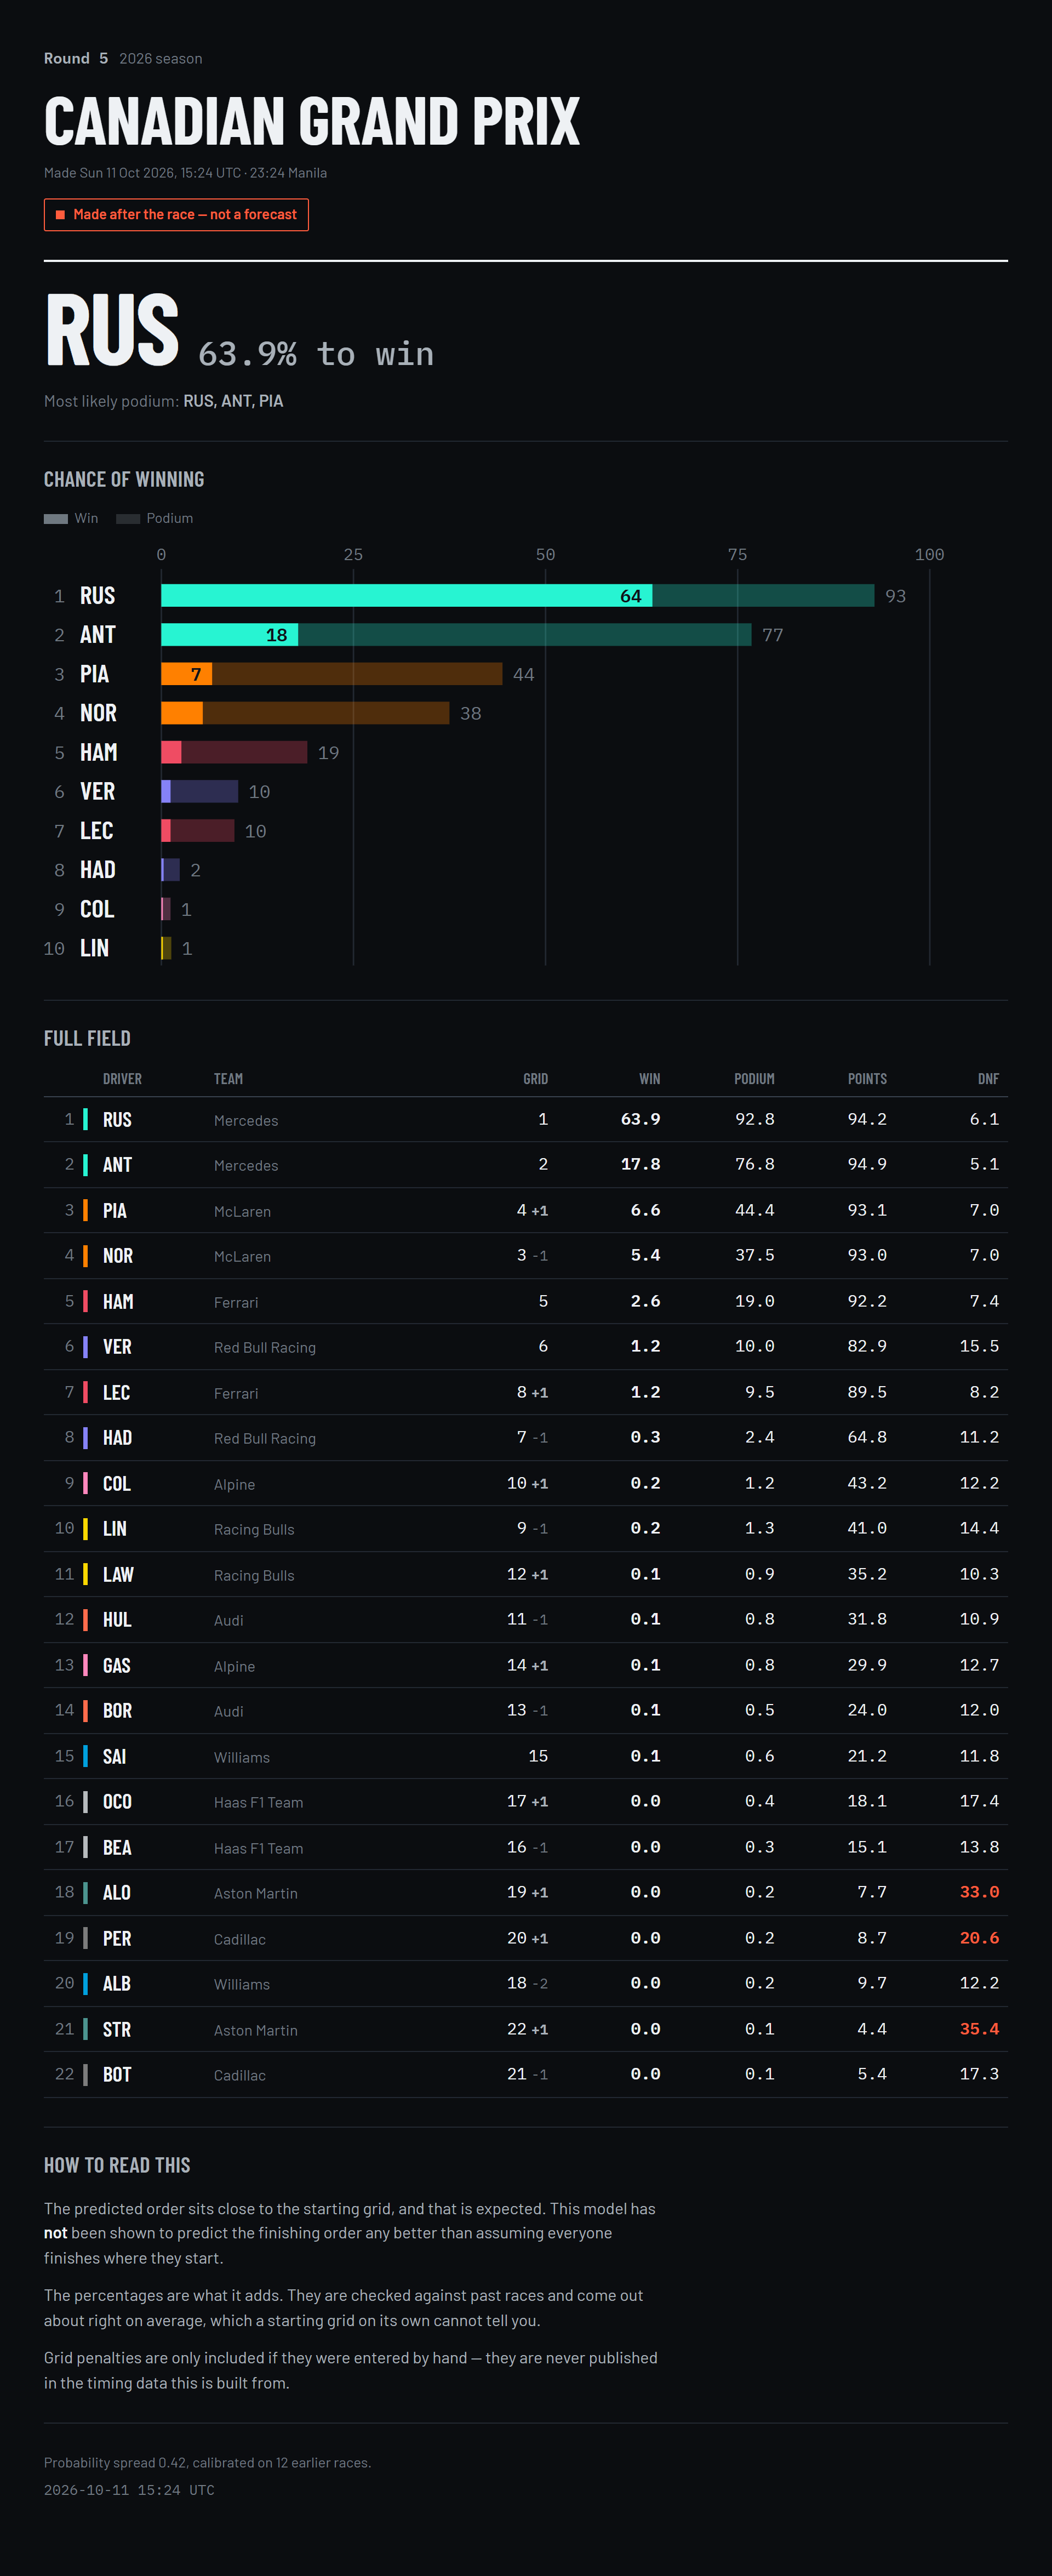

Data behind this chart, as committed beside it:
PredictedPosition, Abbreviation, TeamName, Grid, WinPct, PodiumPct, PointsPct, DnfPct, ExpectedPosition, DriverId, EventName, PreRace, PredictedAtUTC, GridOverrides, Temperature, CalibrationRaces, Warnings
1, RUS, Mercedes, 1.0, 63.9, 92.8, 94.2, 6.1, 2.5, russell, Canadian Grand Prix, False, 2026-10-11 15:24:01, , 0.4217, 12, 
2, ANT, Mercedes, 2.0, 17.8, 76.8, 94.9, 5.1, 3.4, antonelli, Canadian Grand Prix, False, 2026-10-11 15:24:01, , 0.4217, 12, 
3, PIA, McLaren, 4.0, 6.6, 44.4, 93.1, 7.0, 4.9, piastri, Canadian Grand Prix, False, 2026-10-11 15:24:01, , 0.4217, 12, 
4, NOR, McLaren, 3.0, 5.4, 37.5, 93.0, 7.0, 5.1, norris, Canadian Grand Prix, False, 2026-10-11 15:24:01, , 0.4217, 12, 
5, HAM, Ferrari, 5.0, 2.6, 19.0, 92.2, 7.4, 6.2, hamilton, Canadian Grand Prix, False, 2026-10-11 15:24:01, , 0.4217, 12, 
6, VER, Red Bull Racing, 6.0, 1.2, 10.0, 82.9, 15.5, 8.4, max_verstappen, Canadian Grand Prix, False, 2026-10-11 15:24:01, , 0.4217, 12, 
7, LEC, Ferrari, 8.0, 1.2, 9.5, 89.5, 8.2, 7.5, leclerc, Canadian Grand Prix, False, 2026-10-11 15:24:01, , 0.4217, 12, 
8, HAD, Red Bull Racing, 7.0, 0.3, 2.4, 64.8, 11.2, 10.2, hadjar, Canadian Grand Prix, False, 2026-10-11 15:24:01, , 0.4217, 12, 
9, COL, Alpine, 10.0, 0.2, 1.2, 43.2, 12.2, 11.9, colapinto, Canadian Grand Prix, False, 2026-10-11 15:24:01, , 0.4217, 12, 
10, LIN, Racing Bulls, 9.0, 0.2, 1.3, 41.0, 14.4, 12.2, arvid_lindblad, Canadian Grand Prix, False, 2026-10-11 15:24:01, , 0.4217, 12, 
11, LAW, Racing Bulls, 12.0, 0.1, 0.9, 35.2, 10.3, 12.4, lawson, Canadian Grand Prix, False, 2026-10-11 15:24:01, , 0.4217, 12, 
12, HUL, Audi, 11.0, 0.1, 0.8, 31.8, 10.9, 12.8, hulkenberg, Canadian Grand Prix, False, 2026-10-11 15:24:01, , 0.4217, 12, 
13, GAS, Alpine, 14.0, 0.1, 0.8, 29.9, 12.7, 13.1, gasly, Canadian Grand Prix, False, 2026-10-11 15:24:01, , 0.4217, 12, 
14, BOR, Audi, 13.0, 0.1, 0.5, 24.0, 12.0, 13.7, bortoleto, Canadian Grand Prix, False, 2026-10-11 15:24:01, , 0.4217, 12, 
15, SAI, Williams, 15.0, 0.1, 0.6, 21.2, 11.8, 14.0, sainz, Canadian Grand Prix, False, 2026-10-11 15:24:01, , 0.4217, 12, 
16, OCO, Haas F1 Team, 17.0, 0.0, 0.4, 18.1, 17.4, 14.7, ocon, Canadian Grand Prix, False, 2026-10-11 15:24:01, , 0.4217, 12, 
17, BEA, Haas F1 Team, 16.0, 0.0, 0.3, 15.1, 13.8, 15.0, bearman, Canadian Grand Prix, False, 2026-10-11 15:24:01, , 0.4217, 12, 
18, ALO, Aston Martin, 19.0, 0.0, 0.2, 7.7, 33.0, 17.1, alonso, Canadian Grand Prix, False, 2026-10-11 15:24:01, , 0.4217, 12, 
19, PER, Cadillac, 20.0, 0.0, 0.2, 8.7, 20.6, 16.5, perez, Canadian Grand Prix, False, 2026-10-11 15:24:01, , 0.4217, 12, 
20, ALB, Williams, 18.0, 0.0, 0.2, 9.7, 12.2, 16.1, albon, Canadian Grand Prix, False, 2026-10-11 15:24:01, , 0.4217, 12, 
21, STR, Aston Martin, 22.0, 0.0, 0.1, 4.4, 35.4, 18.1, stroll, Canadian Grand Prix, False, 2026-10-11 15:24:01, , 0.4217, 12, 
22, BOT, Cadillac, 21.0, 0.0, 0.1, 5.4, 17.3, 17.3, bottas, Canadian Grand Prix, False, 2026-10-11 15:24:01, , 0.4217, 12, 
